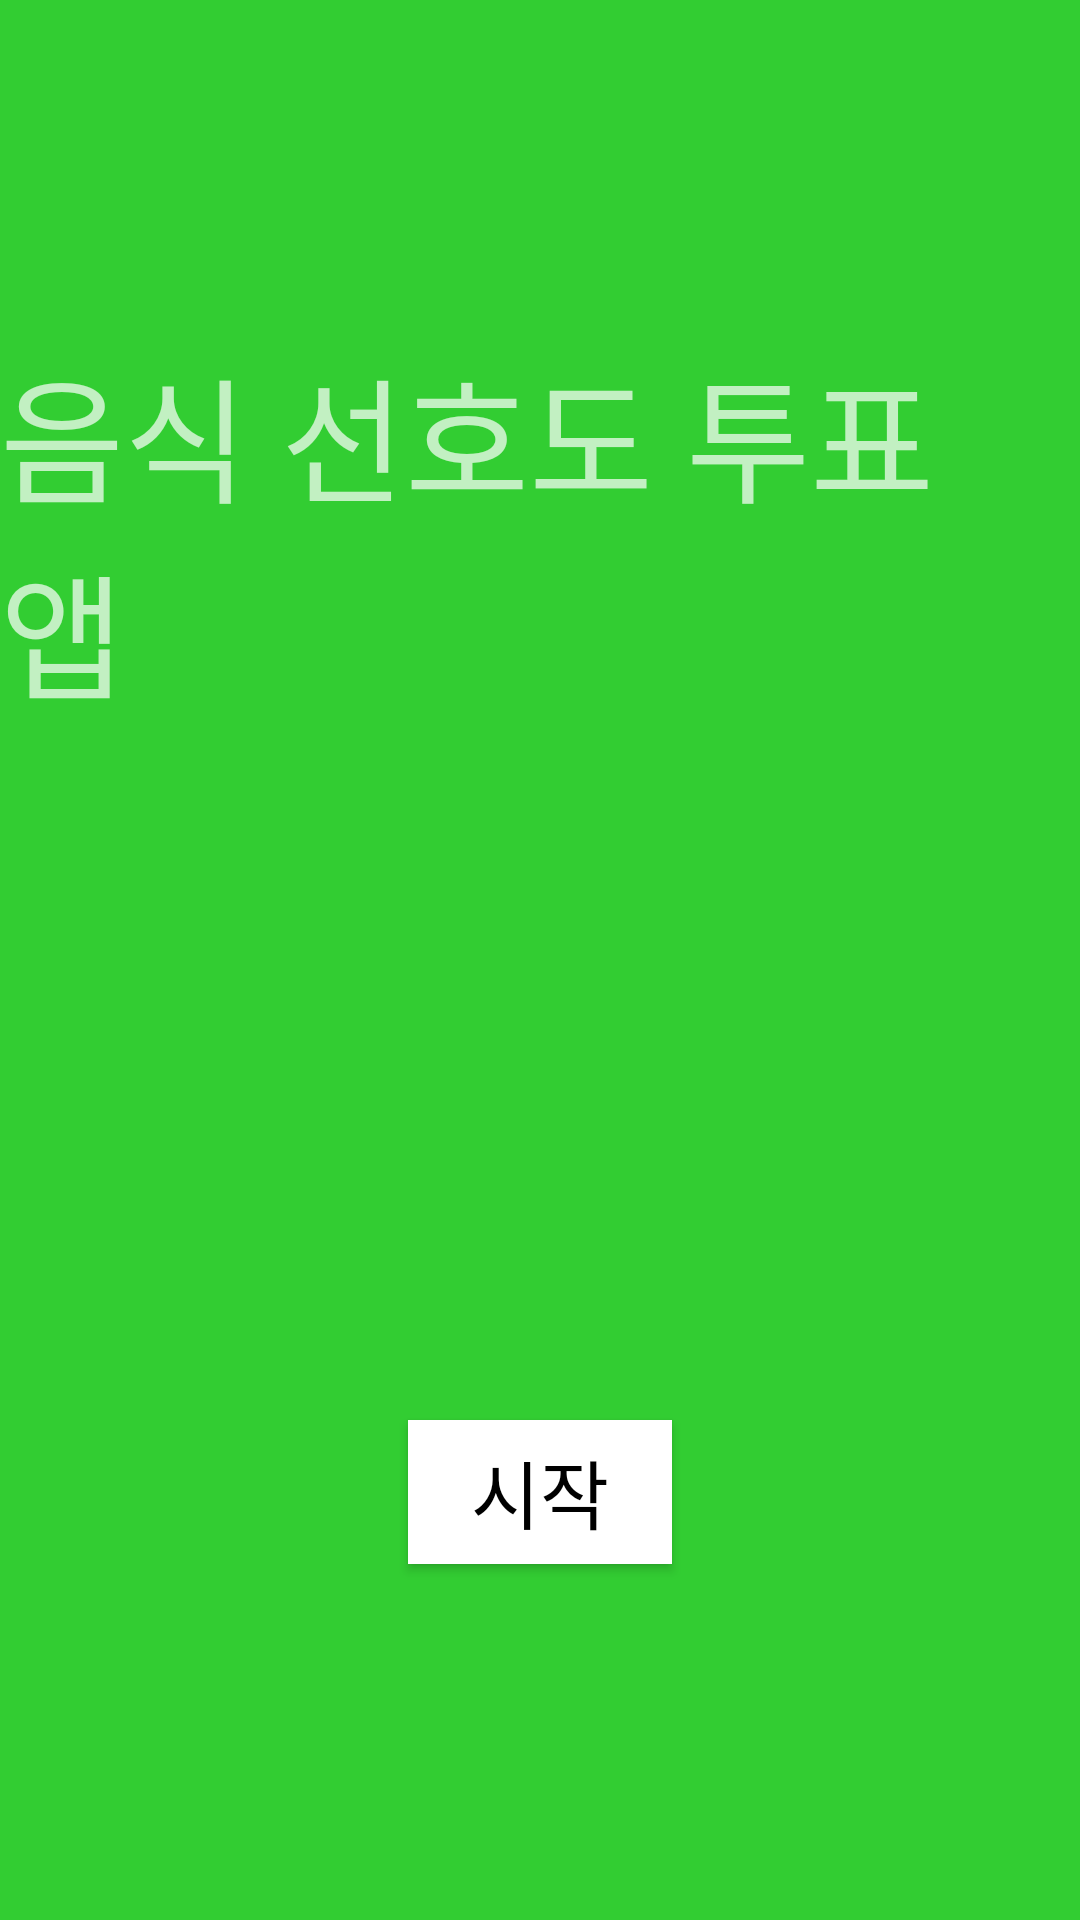

Write the Android layout XML for this screen, with the resource values it uses.
<!-- AndroidManifest.xml: application theme Theme.MyFoodPreferenceApp -->
<!-- res/layout/activity_main.xml -->
<?xml version="1.0" encoding="UTF-8"?>
<LinearLayout
    tools:context=".MainActivity"
    android:orientation="vertical"
    android:background="#32CD32"
    android:layout_gravity="center"
    android:layout_height="match_parent"
    android:layout_width="match_parent"
    xmlns:tools="http://schemas.android.com/tools"
    xmlns:app="http://schemas.android.com/apk/res-auto"
    xmlns:android="http://schemas.android.com/apk/res/android">

    <LinearLayout
        android:orientation="horizontal"
        android:layout_height="0dip"
        android:layout_width="match_parent"
        android:layout_weight="3"
        android:gravity="center">

        <TextView
            android:layout_height="wrap_content"
            android:layout_width="wrap_content"
            android:textSize="45dp"
            android:text="음식 선호도 투표 앱"
            android:id="@+id/mainText"/>
    </LinearLayout>

    <LinearLayout
        android:orientation="horizontal"
        android:layout_height="wrap_content"
        android:layout_width="match_parent"
        android:layout_weight="2"
        android:gravity="center">

        <Button
            android:background="#ffffff"
            android:layout_height="wrap_content"
            android:layout_width="wrap_content"
            android:gravity="center" android:textSize="25dp"
            android:text="시작"
            android:id="@+id/btnStart"
            android:textColor="#000000"/>
    </LinearLayout>
</LinearLayout>
<!-- resources referenced by this layout -->
<resources>
  <style name="Theme.MyFoodPreferenceApp" parent="Theme.AppCompat">
          
          <item name="colorPrimary">@color/purple_500</item>
          <item name="colorPrimaryVariant">@color/purple_700</item>
          <item name="colorOnPrimary">@color/white</item>
          
          <item name="colorSecondary">@color/teal_200</item>
          <item name="colorSecondaryVariant">@color/teal_700</item>
          <item name="colorOnSecondary">@color/black</item>
          
          <item name="android:statusBarColor" tools:targetApi="l">?attr/colorPrimaryVariant</item>
          
      </style>
  <!-- not gathered from this repository: default colours our renderer supplied (Android Studio template values) -->
  <color name="purple_500">#FF6200EE</color>
  <color name="purple_700">#FF3700B3</color>
  <color name="teal_200">#FF03DAC5</color>
  <color name="teal_700">#FF018786</color>
  <color name="black">#FF000000</color>
  <color name="white">#FFFFFFFF</color>
</resources>
